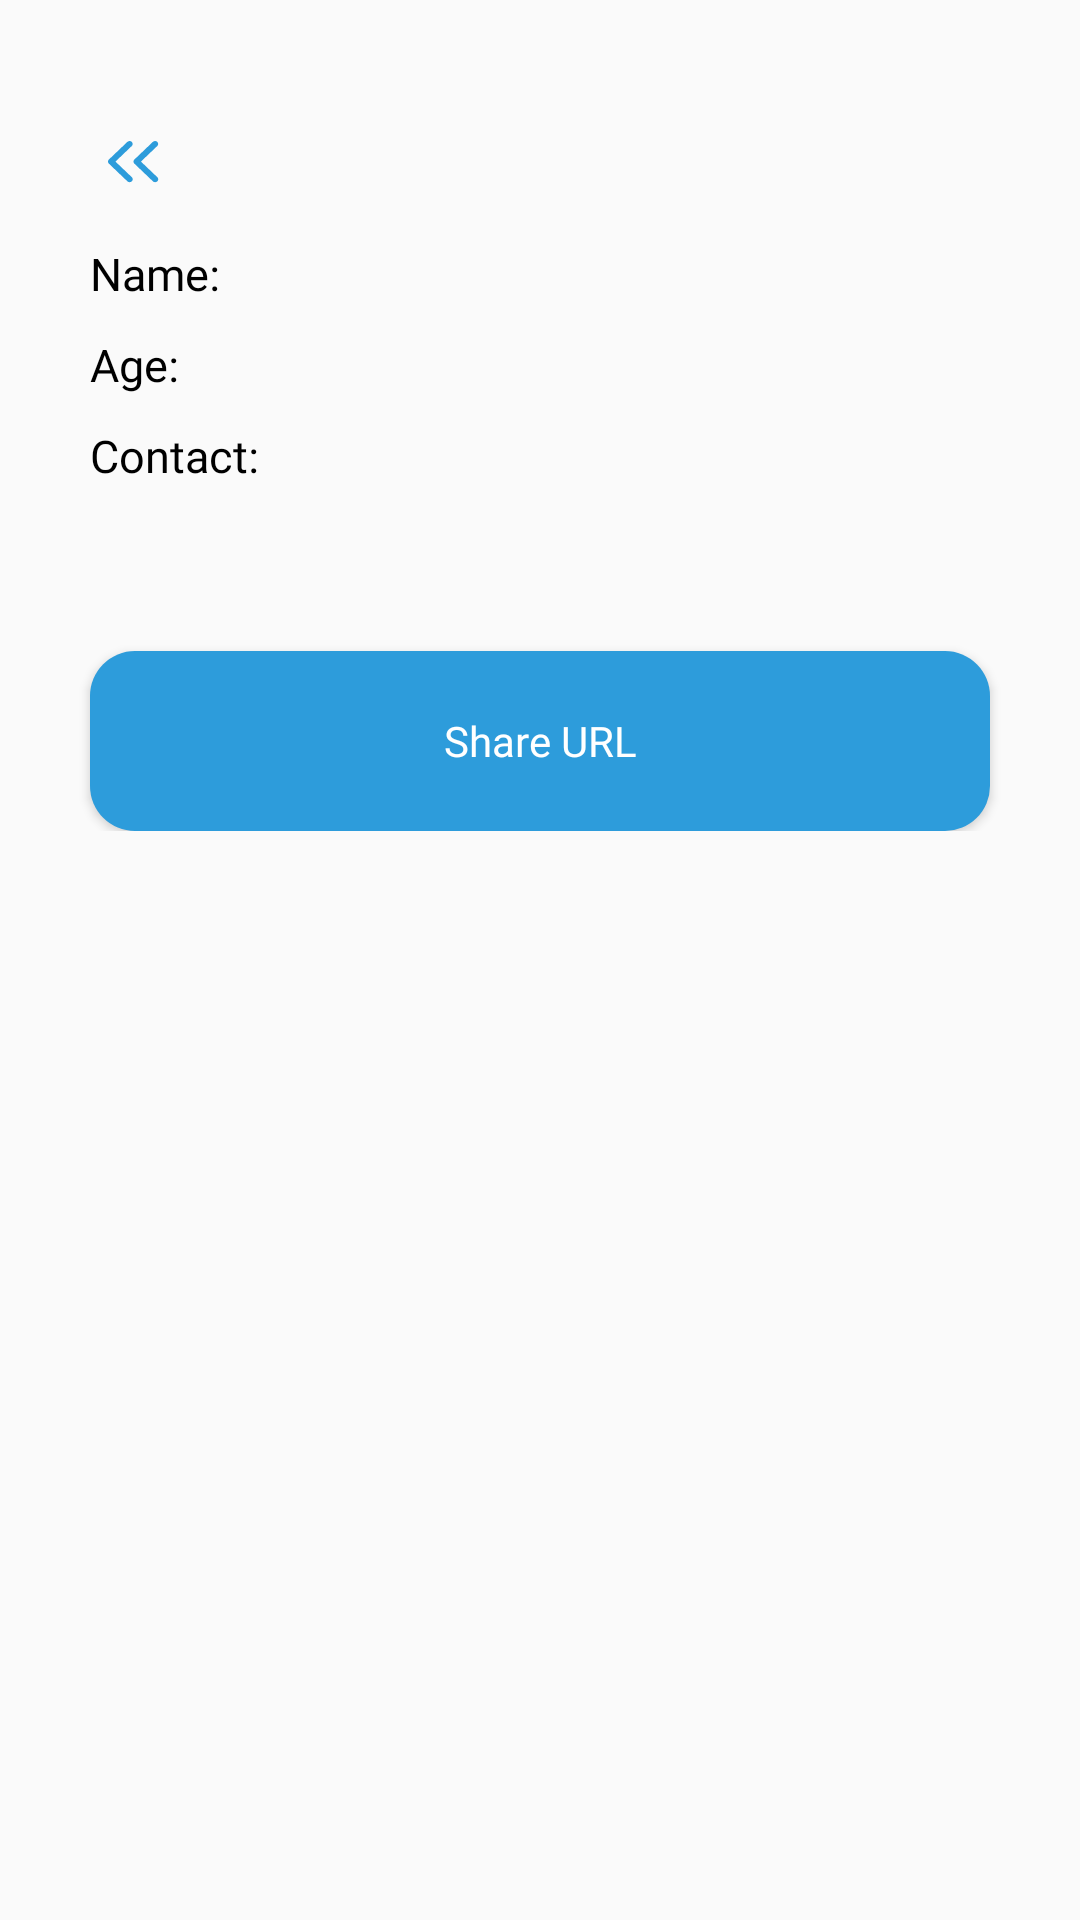

The Android layout XML behind this screen, and the referenced resources:
<!-- AndroidManifest.xml: application theme AppTheme -->
<!-- res/layout/activity_single_submission_page.xml -->
<?xml version="1.0" encoding="utf-8"?>
<ScrollView xmlns:android="http://schemas.android.com/apk/res/android"
    xmlns:app="http://schemas.android.com/apk/res-auto"
    xmlns:tools="http://schemas.android.com/tools"
    android:layout_width="match_parent"
    android:layout_height="match_parent"
    tools:context=".Activities.SingleSubmissionPage">
    <LinearLayout
        android:layout_width="match_parent"
        android:layout_height="wrap_content"
        android:orientation="vertical">

    <ImageButton
        android:layout_width="17dp"
        android:layout_height="14dp"
        android:background="@drawable/ic_back"
        android:layout_marginTop="47dp"
        android:layout_marginStart="36dp"
        android:id="@+id/back_btn"/>

    <LinearLayout
        android:layout_width="match_parent"
        android:layout_height="wrap_content"
        android:orientation="horizontal"
        android:layout_marginTop="20dp"
        android:layout_marginHorizontal="30dp"
        >
        <com.google.android.material.textview.MaterialTextView
            android:layout_width="wrap_content"
            android:layout_height="wrap_content"
            android:fontFamily="@font/montserrat_medium"
            android:textColor="@color/black"
            android:textSize="15sp"
            android:text="Name: "/>

        <com.google.android.material.textview.MaterialTextView
            android:layout_width="wrap_content"
            android:layout_height="wrap_content"
            android:fontFamily="@font/montserrat_bold"
            android:layout_marginStart="10dp"
            android:textColor="@color/colorAccent"
            android:textSize="15sp"
            android:text=""
            android:id="@+id/participant_name"
            />

    </LinearLayout>

    <LinearLayout
        android:layout_width="match_parent"
        android:layout_height="wrap_content"
        android:orientation="horizontal"
        android:layout_marginTop="10dp"
        android:layout_marginHorizontal="30dp"
        >
        <com.google.android.material.textview.MaterialTextView
            android:layout_width="wrap_content"
            android:layout_height="wrap_content"
            android:fontFamily="@font/montserrat_medium"
            android:textColor="@color/black"
            android:textSize="15sp"
            android:text="Age: "/>

        <com.google.android.material.textview.MaterialTextView
            android:layout_width="wrap_content"
            android:layout_height="wrap_content"
            android:fontFamily="@font/montserrat_bold"
            android:layout_marginStart="10dp"
            android:textColor="@color/colorAccent"
            android:textSize="15sp"
            android:text=""
            android:id="@+id/participant_age"
            />

    </LinearLayout>

    <LinearLayout
        android:layout_width="match_parent"
        android:layout_height="wrap_content"
        android:orientation="horizontal"
        android:layout_marginTop="10dp"
        android:layout_marginHorizontal="30dp"
        >
        <com.google.android.material.textview.MaterialTextView
            android:layout_width="wrap_content"
            android:layout_height="wrap_content"
            android:fontFamily="@font/montserrat_medium"
            android:textColor="@color/black"
            android:textSize="15sp"
            android:text="Contact: "/>

        <com.google.android.material.textview.MaterialTextView
            android:layout_width="wrap_content"
            android:layout_height="wrap_content"
            android:fontFamily="@font/montserrat_bold"
            android:layout_marginStart="10dp"
            android:textColor="@color/colorAccent"
            android:textSize="15sp"
            android:id="@+id/participant_phone"
            android:text=""/>

    </LinearLayout>



    <ImageView
        android:layout_width="match_parent"
        android:layout_height="wrap_content"
        android:layout_margin="20dp"
        android:id="@+id/participant_submission_image"
        android:scaleType="fitCenter"/>

        <Button
            android:layout_width="match_parent"
            android:layout_height="60dp"
            android:layout_marginHorizontal="30dp"
            android:layout_marginTop="15sp"
            android:background="@drawable/button_bg"
            android:id="@+id/share_url_btn"
            android:text="Share URL"
            android:textAllCaps="false"
            android:textColor="@color/white"
            android:fontFamily="@font/montserrat_bold"/>

    </LinearLayout>

</ScrollView>
<!-- resources referenced by this layout -->
<resources>
  <color name="black">#000</color>
  <color name="colorAccent">#2D9CDB</color>
  <color name="white">#ffffff</color>
  <!-- drawable button_bg (drawable) -->
  <?xml version="1.0" encoding="utf-8"?>
  <selector xmlns:android="http://schemas.android.com/apk/res/android">
      <item>
          <shape
              android:shape="rectangle">
              <solid
                  android:color="@color/colorAccent"/>
  
              <corners
                  android:radius="15dp"/>
  
          </shape>
  
      </item>
  </selector>
  <!-- drawable ic_back (drawable) -->
  <vector xmlns:android="http://schemas.android.com/apk/res/android"
      android:width="18dp"
      android:height="15dp"
      android:viewportWidth="18"
      android:viewportHeight="15">
    <path
        android:pathData="M17.3874,14.3946C17.2864,14.4924 17.1663,14.57 17.0341,14.6229C16.902,14.6759 16.7603,14.7031 16.6172,14.7031C16.4741,14.7031 16.3324,14.6759 16.2002,14.6229C16.068,14.57 15.948,14.4924 15.8469,14.3946L9.3195,8.0947C9.2182,7.9971 9.1378,7.8812 9.0829,7.7537C9.0281,7.6261 8.9999,7.4894 8.9999,7.3513C8.9999,7.2131 9.0281,7.0764 9.0829,6.9488C9.1378,6.8212 9.2182,6.7054 9.3195,6.6079L15.8469,0.3078C16.0512,0.1107 16.3283,-0.0001 16.6172,-0.0001C16.9061,-0.0001 17.1831,0.1107 17.3874,0.3078C17.5917,0.505 17.7065,0.7724 17.7065,1.0512C17.7065,1.3301 17.5917,1.5975 17.3874,1.7946L11.628,7.3513L17.3874,12.9078C17.4887,13.0054 17.5691,13.1213 17.624,13.2488C17.6788,13.3764 17.707,13.5131 17.707,13.6512C17.707,13.7894 17.6788,13.9261 17.624,14.0537C17.5691,14.1812 17.4887,14.2971 17.3874,14.3946Z"
        android:fillColor="#2D9CDB"
        android:fillType="evenOdd"/>
    <path
        android:pathData="M8.3874,14.3946C8.2864,14.4924 8.1663,14.57 8.0341,14.6229C7.902,14.6759 7.7603,14.7031 7.6172,14.7031C7.4741,14.7031 7.3324,14.6759 7.2002,14.6229C7.068,14.57 6.948,14.4924 6.8469,14.3946L0.3195,8.0947C0.2181,7.9971 0.1378,7.8812 0.0829,7.7537C0.0281,7.6261 -0.0002,7.4894 -0.0002,7.3513C-0.0002,7.2131 0.0281,7.0764 0.0829,6.9488C0.1378,6.8212 0.2181,6.7054 0.3195,6.6079L6.8469,0.3078C7.0512,0.1107 7.3283,-0.0001 7.6172,-0.0001C7.9061,-0.0001 8.1831,0.1107 8.3874,0.3078C8.5917,0.505 8.7065,0.7724 8.7065,1.0512C8.7065,1.3301 8.5917,1.5975 8.3874,1.7946L2.628,7.3513L8.3874,12.9078C8.4887,13.0054 8.5691,13.1213 8.624,13.2488C8.6788,13.3764 8.707,13.5131 8.707,13.6512C8.707,13.7894 8.6788,13.9261 8.624,14.0537C8.5691,14.1812 8.4887,14.2971 8.3874,14.3946Z"
        android:fillColor="#2D9CDB"
        android:fillType="evenOdd"/>
  </vector>
  <style name="AppTheme" parent="Theme.MaterialComponents.Light.NoActionBar.Bridge">
          
          <item name="colorAccent">@color/colorAccent</item>
      </style>
</resources>
